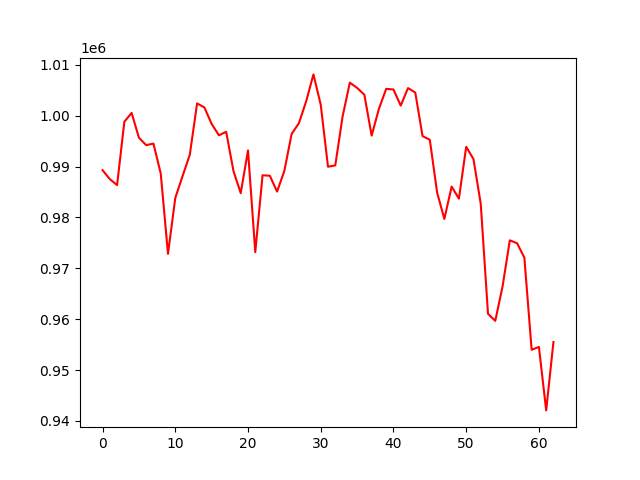

The table this chart was drawn from, first rows:
account_value, date, daily_return
989286, 2021-07-06, 
987528, 2021-07-07, -0.001777
986360, 2021-07-08, -0.001183
998819, 2021-07-09, 0.01263
1000536, 2021-07-12, 0.001719
995679, 2021-07-13, -0.004855
994205, 2021-07-14, -0.00148
994511, 2021-07-15, 0.0003071
988646, 2021-07-16, -0.005897
972835, 2021-07-19, -0.01599
983817, 2021-07-20, 0.01129
988118, 2021-07-21, 0.004372
992340, 2021-07-22, 0.004273
1002411, 2021-07-23, 0.01015
1001622, 2021-07-26, -0.0007879
998384, 2021-07-27, -0.003232
996142, 2021-07-28, -0.002246
996833, 2021-07-29, 0.0006933
989127, 2021-07-30, -0.00773
984769, 2021-08-02, -0.004406
993172, 2021-08-03, 0.008533
973173, 2021-08-04, -0.02014
988287, 2021-08-05, 0.01553
988197, 2021-08-06, -9.082776776736523e-05
985080, 2021-08-09, -0.003154
989164, 2021-08-10, 0.004146
996418, 2021-08-11, 0.007333
998524, 2021-08-12, 0.002114
1002834, 2021-08-13, 0.004316
1008112, 2021-08-16, 0.005264
1002158, 2021-08-17, -0.005907
989969, 2021-08-18, -0.01216
990227, 2021-08-19, 0.0002602
999788, 2021-08-20, 0.009656
1006497, 2021-08-23, 0.00671
1005467, 2021-08-24, -0.001024
1004110, 2021-08-25, -0.001349
996082, 2021-08-26, -0.007995
1001333, 2021-08-27, 0.005271
1005272, 2021-08-30, 0.003934
1005148, 2021-08-31, -0.000123
1001979, 2021-09-01, -0.003153
1005427, 2021-09-02, 0.003441
1004547, 2021-09-03, -0.0008751
995982, 2021-09-07, -0.008526
995269, 2021-09-08, -0.0007162
984911, 2021-09-09, -0.01041
979705, 2021-09-10, -0.005286
986065, 2021-09-13, 0.006492
983685, 2021-09-14, -0.002413
993876, 2021-09-15, 0.01036
991476, 2021-09-16, -0.002414
982703, 2021-09-17, -0.008848
961052, 2021-09-20, -0.02203
959673, 2021-09-21, -0.001435
966420, 2021-09-22, 0.00703
975503, 2021-09-23, 0.009398
974927, 2021-09-24, -0.0005901
972092, 2021-09-27, -0.002908
953990, 2021-09-28, -0.01862
... 3 more rows
